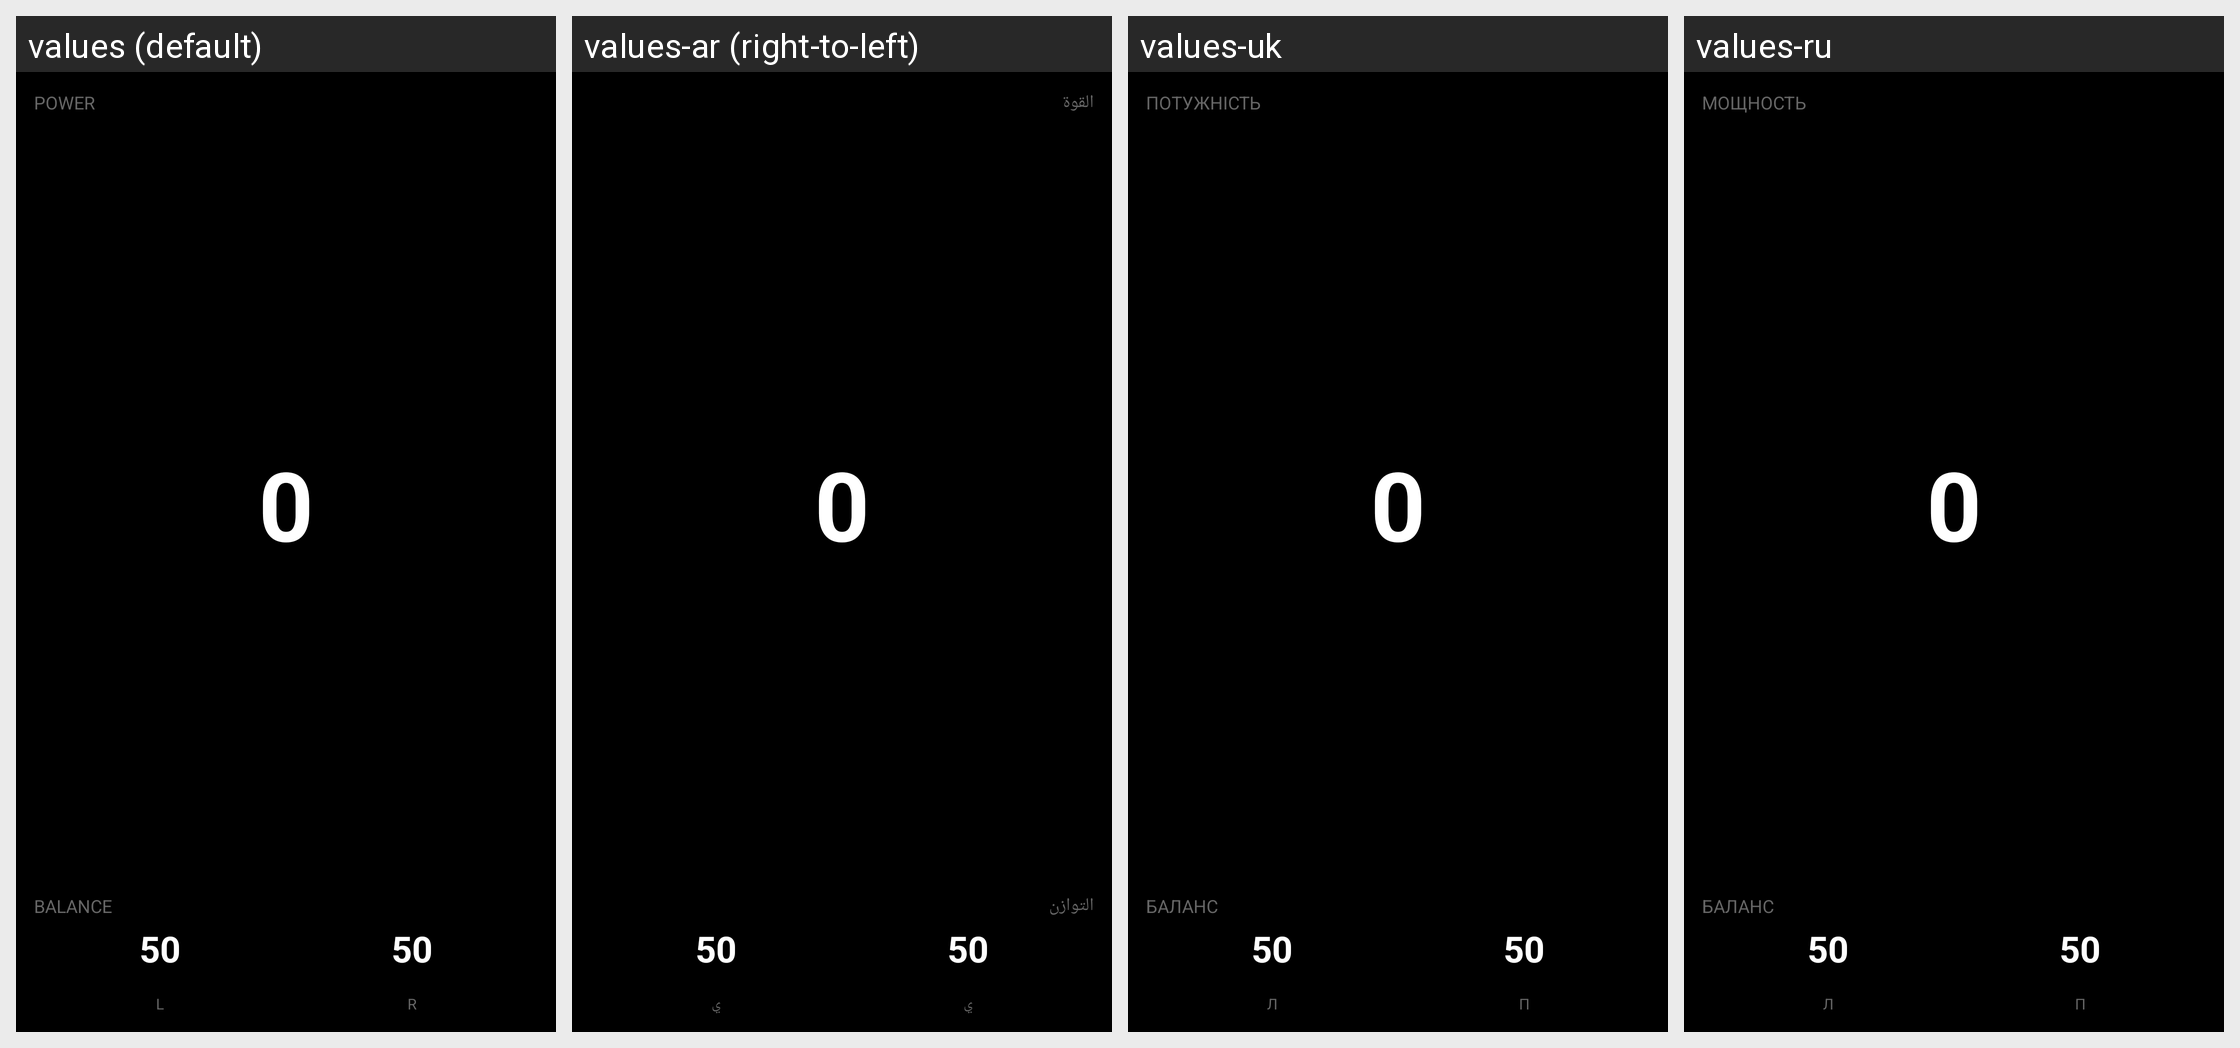

Translations of the strings shown on this Android screen, per locale in the grid:
Android screen res/layout/datatype_power_balance.xml rendered under 4 locales, left to right: values (default), values-ar (right-to-left), values-uk, values-ru. Device: Nexus 5 (rendered at 1080×1920; each locale shown at half size, 540×960, under a caption strip naming it); theme Theme.KPedal.
Other locales in the repository, not shown: values-da, values-de, values-es, values-fr, values-he, values-it, values-ja, values-ko, values-nl, values-pl, values-pt, values-sv, values-zh.
Strings drawn on this screen, with the default value and each locale's value (text and hints the layout hard-codes, and strings that could not be matched under every locale, appear in the picture but are not listed):

power
  values: POWER
  values-ar: القوة
  values-uk: ПОТУЖНІСТЬ
  values-ru: МОЩНОСТЬ

balance
  values: BALANCE
  values-ar: التوازن
  values-uk: БАЛАНС
  values-ru: БАЛАНС

left
  values: L
  values-ar: ي
  values-uk: Л
  values-ru: Л

right
  values: R
  values-ar: ي
  values-uk: П
  values-ru: П
